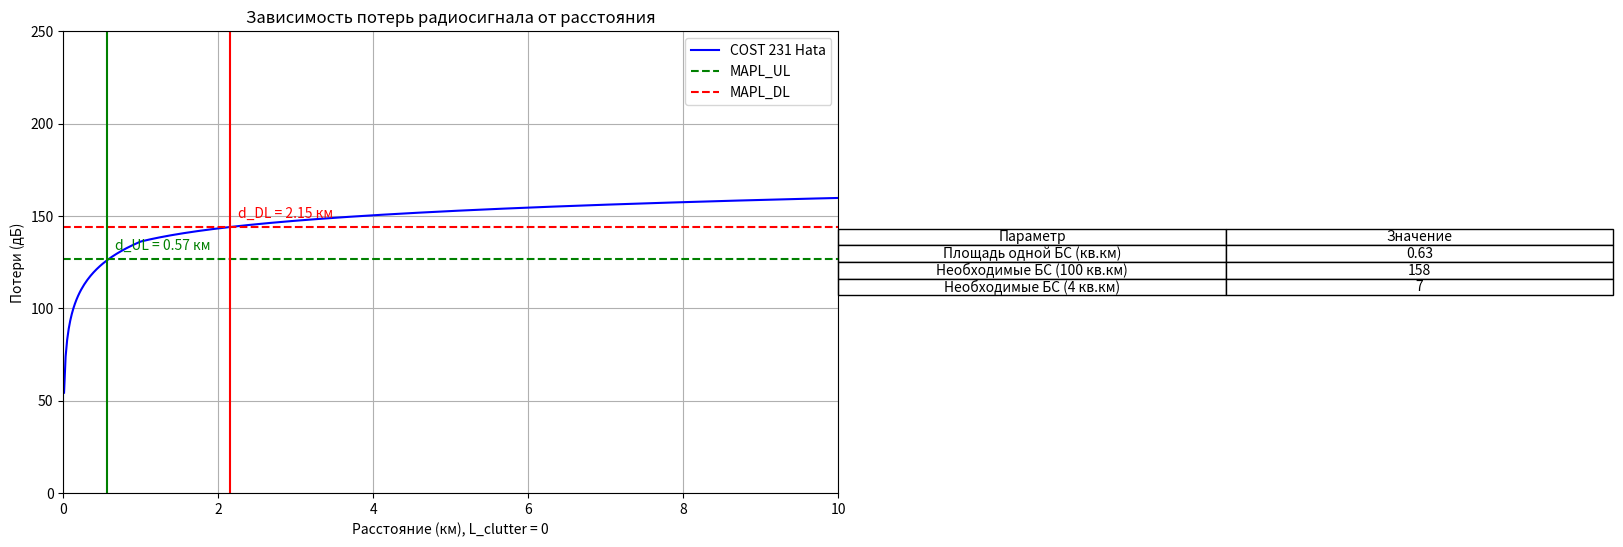

Recreate this plot in Python.
import numpy as np 
import matplotlib.pyplot as plt

P_tx_UL = 24  # мощность передатчика UE, дБм
P_tx_DL = 46  # мощность передатчика BS, дБм
I_noise_UL = 6  # уровень шума для UE, дБ
I_noise_DL = 2.4  # уровень шума для BS, дБ
SINR_UL = 4  # требуемое SINR для UL, дБ
SINR_DL = 2  # требуемое SINR для DL, дБ
MAPL_UL = 126.7 
MAPL_DL = 144.1  

distance_km = np.linspace(0.01, 20, 1000)

def PL_cost231_hata_dense_urban(distance_km, f_MHz=1800, h_BS=50, h_MS=1.5):
    A = 46.3
    B = 33.9
    a_hms = 3.2 * (np.log10(11.75 * h_MS))**2 - 4.97
    
    s = np.where(distance_km >= 1,
                  44.9 - 6.55 * np.log10(f_MHz),
                  (47.88 + 13.9 * np.log10(f_MHz) - 13.9 * np.log10(h_BS)) * (1 / np.log10(50)))

    L_clutter = 3 #(или 0) 
    PL = A + B * np.log10(f_MHz) - 13.82 * np.log10(h_BS) - a_hms + s * np.log10(distance_km) + L_clutter
    return PL

PL = PL_cost231_hata_dense_urban(distance_km)  # Используем обновленную модель COST 231 Hata

plt.figure(figsize=(10, 6))
plt.plot(distance_km, PL, label='COST 231 Hata', color='blue')

plt.axhline(y=MAPL_UL, color='green', linestyle='--', label='MAPL_UL')
plt.axhline(y=MAPL_DL, color='red', linestyle='--', label='MAPL_DL')

d_UL_ind = np.where(PL <= MAPL_UL)[0]
d_DL_ind = np.where(PL <= MAPL_DL)[0]

d_UL = distance_km[d_UL_ind[-1]] if d_UL_ind.size > 0 else None
d_DL = distance_km[d_DL_ind[-1]] if d_DL_ind.size > 0 else None

if d_UL is not None:
    plt.axvline(x=d_UL, color='green')
if d_DL is not None:
    plt.axvline(x=d_DL, color='red')

if d_UL is not None:
    plt.text(d_UL + 0.1, MAPL_UL + 5, f'd_UL = {d_UL:.2f} км', color='green')
if d_DL is not None:
    plt.text(d_DL + 0.1, MAPL_DL + 5, f'd_DL = {d_DL:.2f} км', color='red')

d_min = min(d_UL, d_DL)  
number_of_sectors = 3 

if number_of_sectors == 6:
    area_per_bs = 2.6 * (d_UL ** 2)
elif number_of_sectors == 2:
    area_per_bs = 1.73 * (d_UL ** 2)
elif number_of_sectors == 3:
    area_per_bs = 1.95 * (d_UL ** 2)
else:
    area_per_bs = 0 

total_area = 100  
area_business_centers = 4 

number_bs_total = total_area / area_per_bs
number_bs_business_centers = area_business_centers / area_per_bs

results = [
    ['Площадь одной БС (кв.км)', f'{area_per_bs:.2f}'],
    ['Необходимые БС (100 кв.км)', f'{np.ceil(number_bs_total):.0f}'],
    ['Необходимые БС (4 кв.км)', f'{np.ceil(number_bs_business_centers):.0f}']
]

table = plt.table(cellText=results, colLabels=['Параметр', 'Значение'], loc='right', cellLoc='center')
table.auto_set_font_size(False)
table.set_fontsize(10)
table.scale(1, 1) 

plt.title('Зависимость потерь радиосигнала от расстояния')
plt.xlabel('Расстояние (км), L_clutter = 0')
plt.ylabel('Потери (дБ)')
plt.grid(True)
plt.legend()
plt.xlim(0, 10)
plt.ylim(0, 250)
plt.show()
